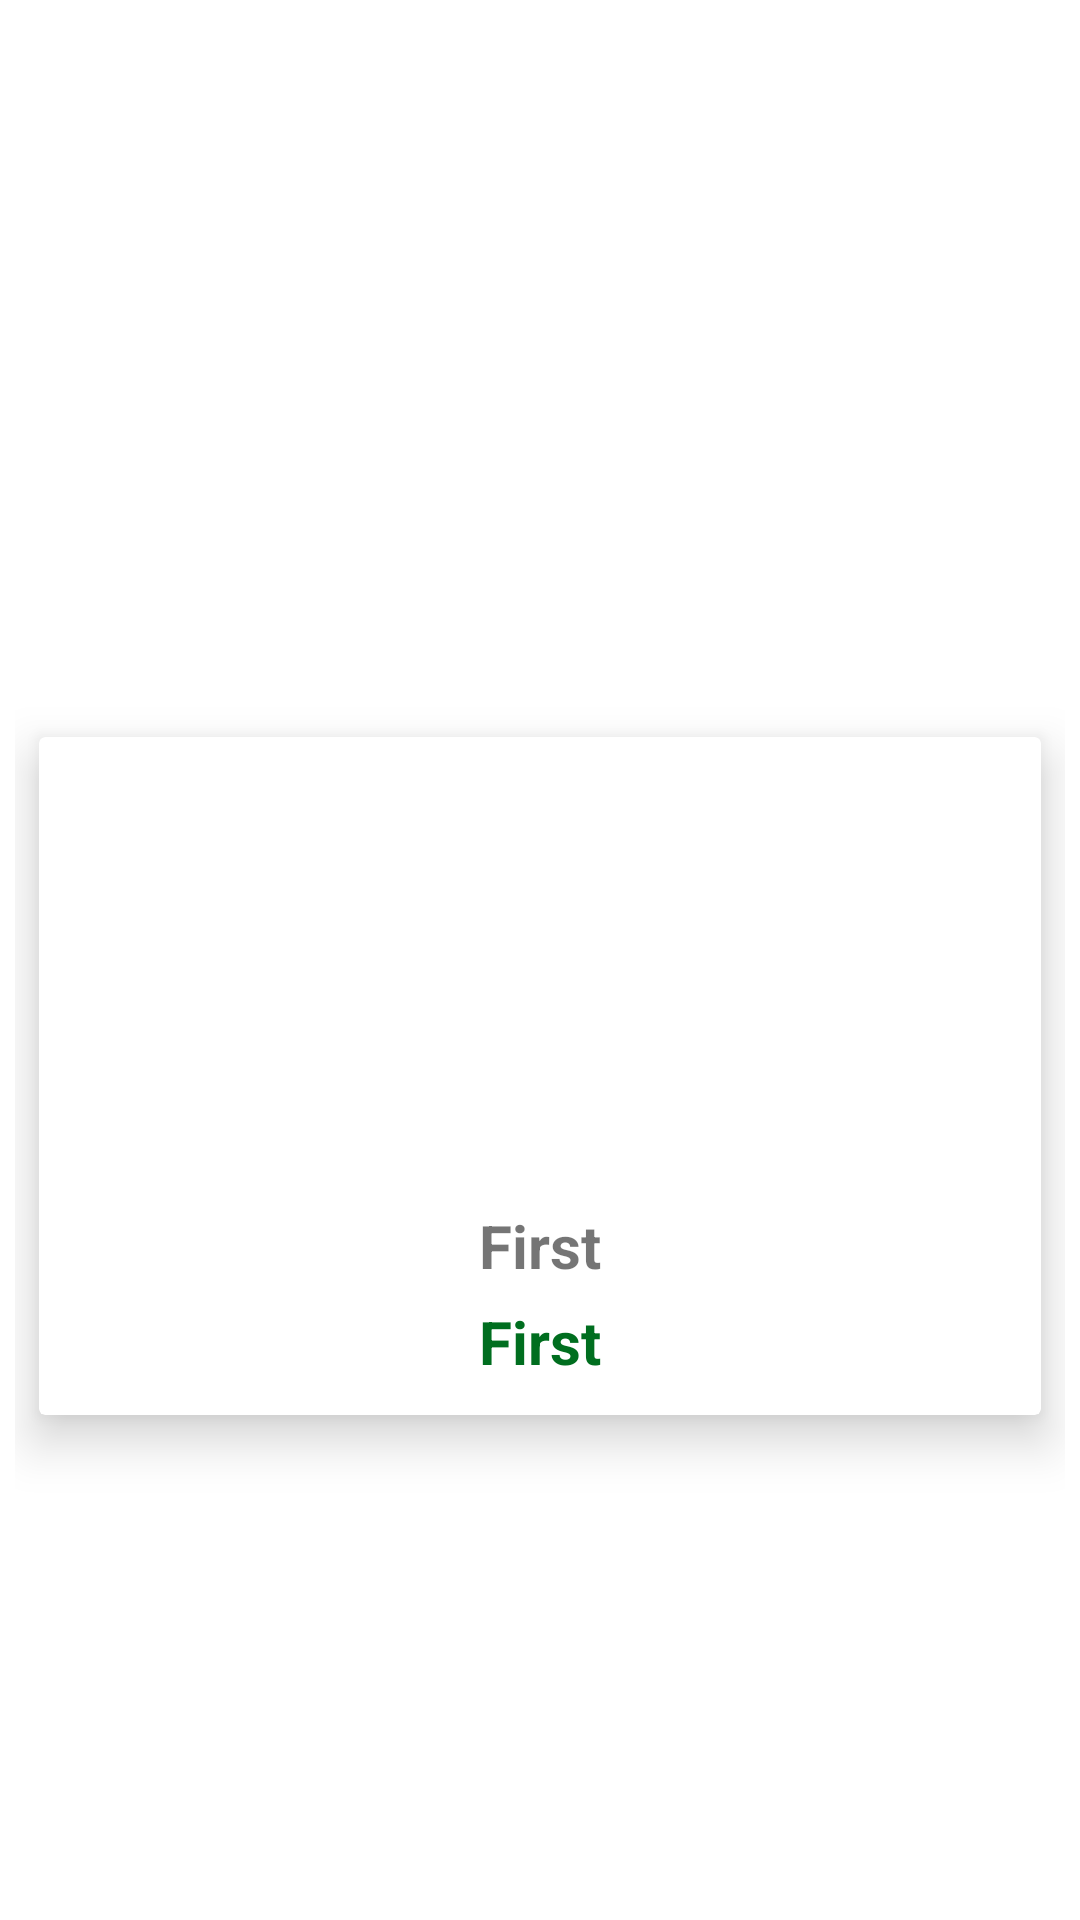

Write the Android layout XML for this screen, with the resource values it uses.
<!-- AndroidManifest.xml: application theme Theme.PriceList -->
<!-- res/layout/recycler_row.xml -->
<?xml version="1.0" encoding="utf-8"?>
<androidx.constraintlayout.widget.ConstraintLayout xmlns:android="http://schemas.android.com/apk/res/android"
    xmlns:app="http://schemas.android.com/apk/res-auto"
    xmlns:tools="http://schemas.android.com/tools"
    android:layout_width="match_parent"
    android:layout_height="wrap_content"
    android:orientation="vertical"
    android:padding="5dp">

    <androidx.cardview.widget.CardView
        android:layout_width="0dp"
        android:layout_height="wrap_content"
        android:layout_marginStart="8dp"
        android:layout_marginTop="8dp"
        android:layout_marginEnd="8dp"
        android:layout_marginBottom="8dp"
        app:cardElevation="10dp"
        app:contentPadding="10dp"
        app:layout_constraintBottom_toBottomOf="parent"
        app:layout_constraintEnd_toEndOf="parent"
        app:layout_constraintStart_toStartOf="parent"
        app:layout_constraintTop_toTopOf="parent"
        app:layout_constraintVertical_bias="0.6">

        <androidx.constraintlayout.widget.ConstraintLayout
            android:layout_width="match_parent"
            android:layout_height="206dp">


            <ImageView
                android:id="@+id/imageView2"
                android:layout_width="136dp"
                android:layout_height="122dp"
                android:layout_marginStart="8dp"
                android:layout_marginTop="8dp"
                android:layout_marginEnd="8dp"
                app:layout_constraintEnd_toEndOf="parent"
                app:layout_constraintStart_toStartOf="parent"
                app:layout_constraintTop_toTopOf="parent"
                app:srcCompat="@mipmap/ic_launcher_round" />

            <TextView
                android:id="@+id/recyclerViewTextTextView"
                android:layout_width="195dp"
                android:layout_height="27dp"
                android:layout_marginTop="16dp"
                android:gravity="center"
                android:text="First"
                android:textSize="20sp"
                android:textStyle="bold"
                app:layout_constraintEnd_toEndOf="parent"
                app:layout_constraintStart_toStartOf="parent"
                app:layout_constraintTop_toBottomOf="@+id/imageView2" />

            <TextView
                android:id="@+id/recyclerViewTextTextView2"
                android:layout_width="121dp"
                android:layout_height="26dp"
                android:layout_marginTop="48dp"
                android:gravity="center"
                android:text="First"
                android:textColor="#006E1F"
                android:textSize="20sp"
                android:textStyle="bold"
                app:layout_constraintEnd_toEndOf="parent"
                app:layout_constraintHorizontal_bias="0.501"
                app:layout_constraintStart_toStartOf="parent"
                app:layout_constraintTop_toBottomOf="@+id/imageView2" />
        </androidx.constraintlayout.widget.ConstraintLayout>

    </androidx.cardview.widget.CardView>
</androidx.constraintlayout.widget.ConstraintLayout>
<!-- resources referenced by this layout -->
<resources>
  <style name="Theme.PriceList" parent="Theme.MaterialComponents.DayNight.DarkActionBar">
          
          <item name="colorPrimary">@color/purple_500</item>
          <item name="colorPrimaryVariant">@color/purple_700</item>
          <item name="colorOnPrimary">@color/white</item>
          
          <item name="colorSecondary">@color/teal_200</item>
          <item name="colorSecondaryVariant">@color/teal_700</item>
          <item name="colorOnSecondary">@color/black</item>
          
          <item name="android:statusBarColor" tools:targetApi="l">?attr/colorPrimaryVariant</item>
          
      </style>
  <!-- not gathered from this repository: default colours our renderer supplied (Android Studio template values) -->
  <color name="purple_500">#FF6200EE</color>
  <color name="purple_700">#FF3700B3</color>
  <color name="teal_200">#FF03DAC5</color>
  <color name="teal_700">#FF018786</color>
  <color name="black">#FF000000</color>
  <color name="white">#FFFFFFFF</color>
</resources>
